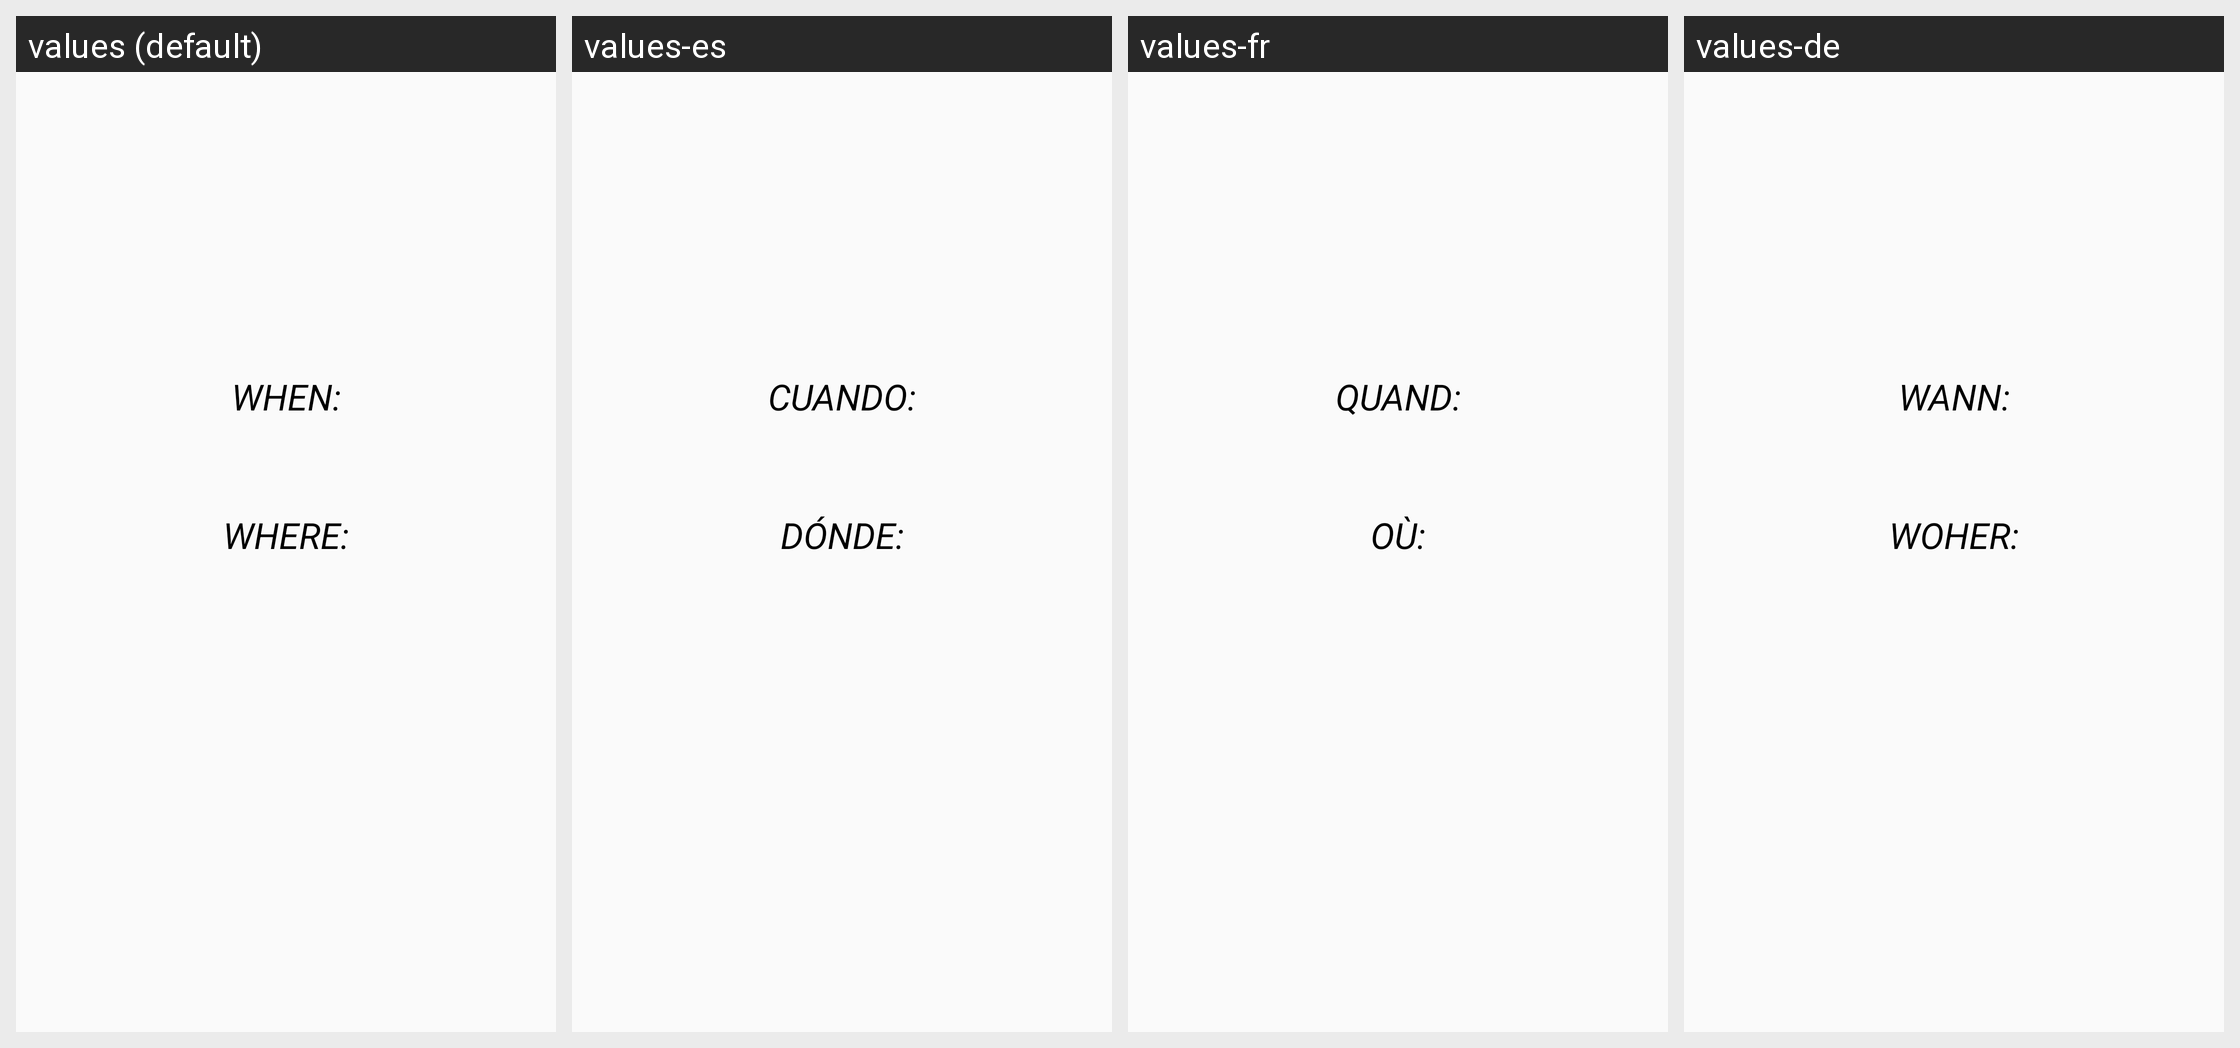

The Android screen above is rendered under several locales of the same app. Produce the string resources it draws, with the default and per-locale values.
Android screen res/layout/activity_sport_result.xml rendered under 4 locales, left to right: values (default), values-es, values-fr, values-de. Device: Nexus 5 (rendered at 1080×1920; each locale shown at half size, 540×960, under a caption strip naming it); theme AppTheme.
Strings drawn on this screen, with the default value and each locale's value (text and hints the layout hard-codes, and strings that could not be matched under every locale, appear in the picture but are not listed):

sportWhen
  values: When:
  values-es: Cuando:
  values-fr: Quand:
  values-de: Wann:

sportWhere
  values: Where:
  values-es: Dónde:
  values-fr: Où:
  values-de: Woher:
